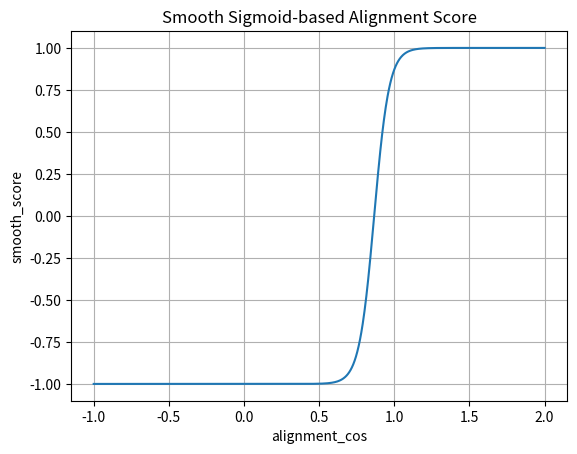

Recreate this plot in Python.
import numpy as np
import matplotlib.pyplot as plt

# 定义 alignment_cos 的取值范围
alignment_cos = np.linspace(-1.0, 2.0, 1000)

# 定义平滑评分函数
smooth_score = 2 * (1 / (1 + np.exp(-20 * (alignment_cos - 0.866)))) - 1

# 绘图
plt.figure()
plt.plot(alignment_cos, smooth_score)
plt.xlabel("alignment_cos")
plt.ylabel("smooth_score")
plt.title("Smooth Sigmoid-based Alignment Score")
plt.grid(True)

plt.show()
